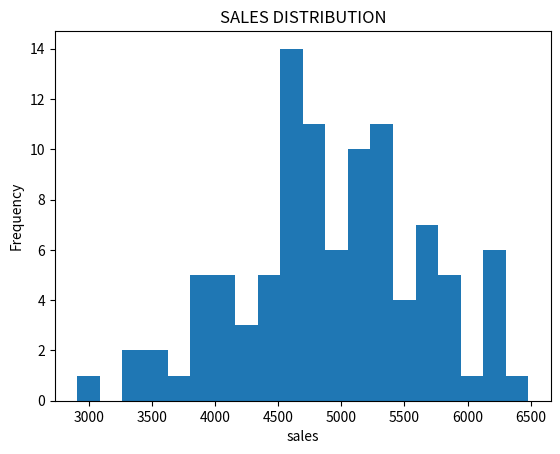
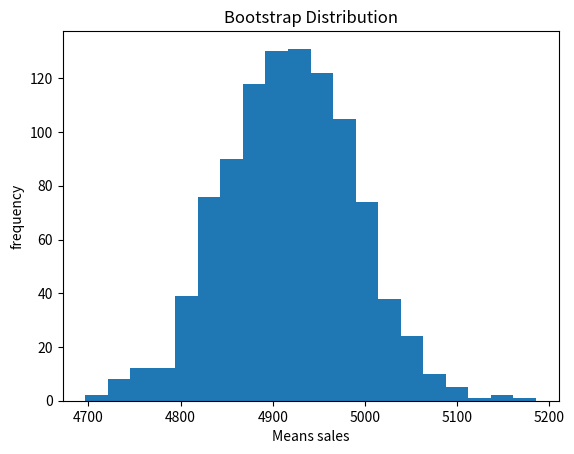

These figures' Python source, in order:
import pandas as pd
import numpy as np
import matplotlib.pyplot as plt

np.random.seed(42)
sales=np.random.normal(loc=5000,scale=800,size=100)
data=pd.DataFrame({"Sales": sales})
data.head()

plt.hist(data["Sales"],bins=20)
plt.title("SALES DISTRIBUTION")
plt.xlabel("sales")
plt.ylabel("Frequency")
plt.show()

def bootstrap_means(data, n_bootstrap=1000):
    means = []

    for i in range(n_bootstrap):
        sample = np.random.choice(data, size=len(data), replace=True)
        means.append(np.mean(sample))

    return np.array(means)
bootstrap_distribution = bootstrap_means(data["Sales"])
print(bootstrap_distribution[:10])

plt.hist(bootstrap_distribution,bins=20)
plt.title("Bootstrap Distribution")
plt.xlabel("Means sales")
plt.ylabel("frequency")
plt.show()

lower=np.percentile(bootstrap_distribution,2.5)
upper=np.percentile(bootstrap_distribution,97.5)
print("95% Confidence Interval:")
print("LOWER =",lower)
print("UPPER =",upper)

standard_error = np.std(bootstrap_distribution)

print("Standard Error:", standard_error)

margin_of_error = (upper - lower) / 2

print("Margin of Error:", margin_of_error)
